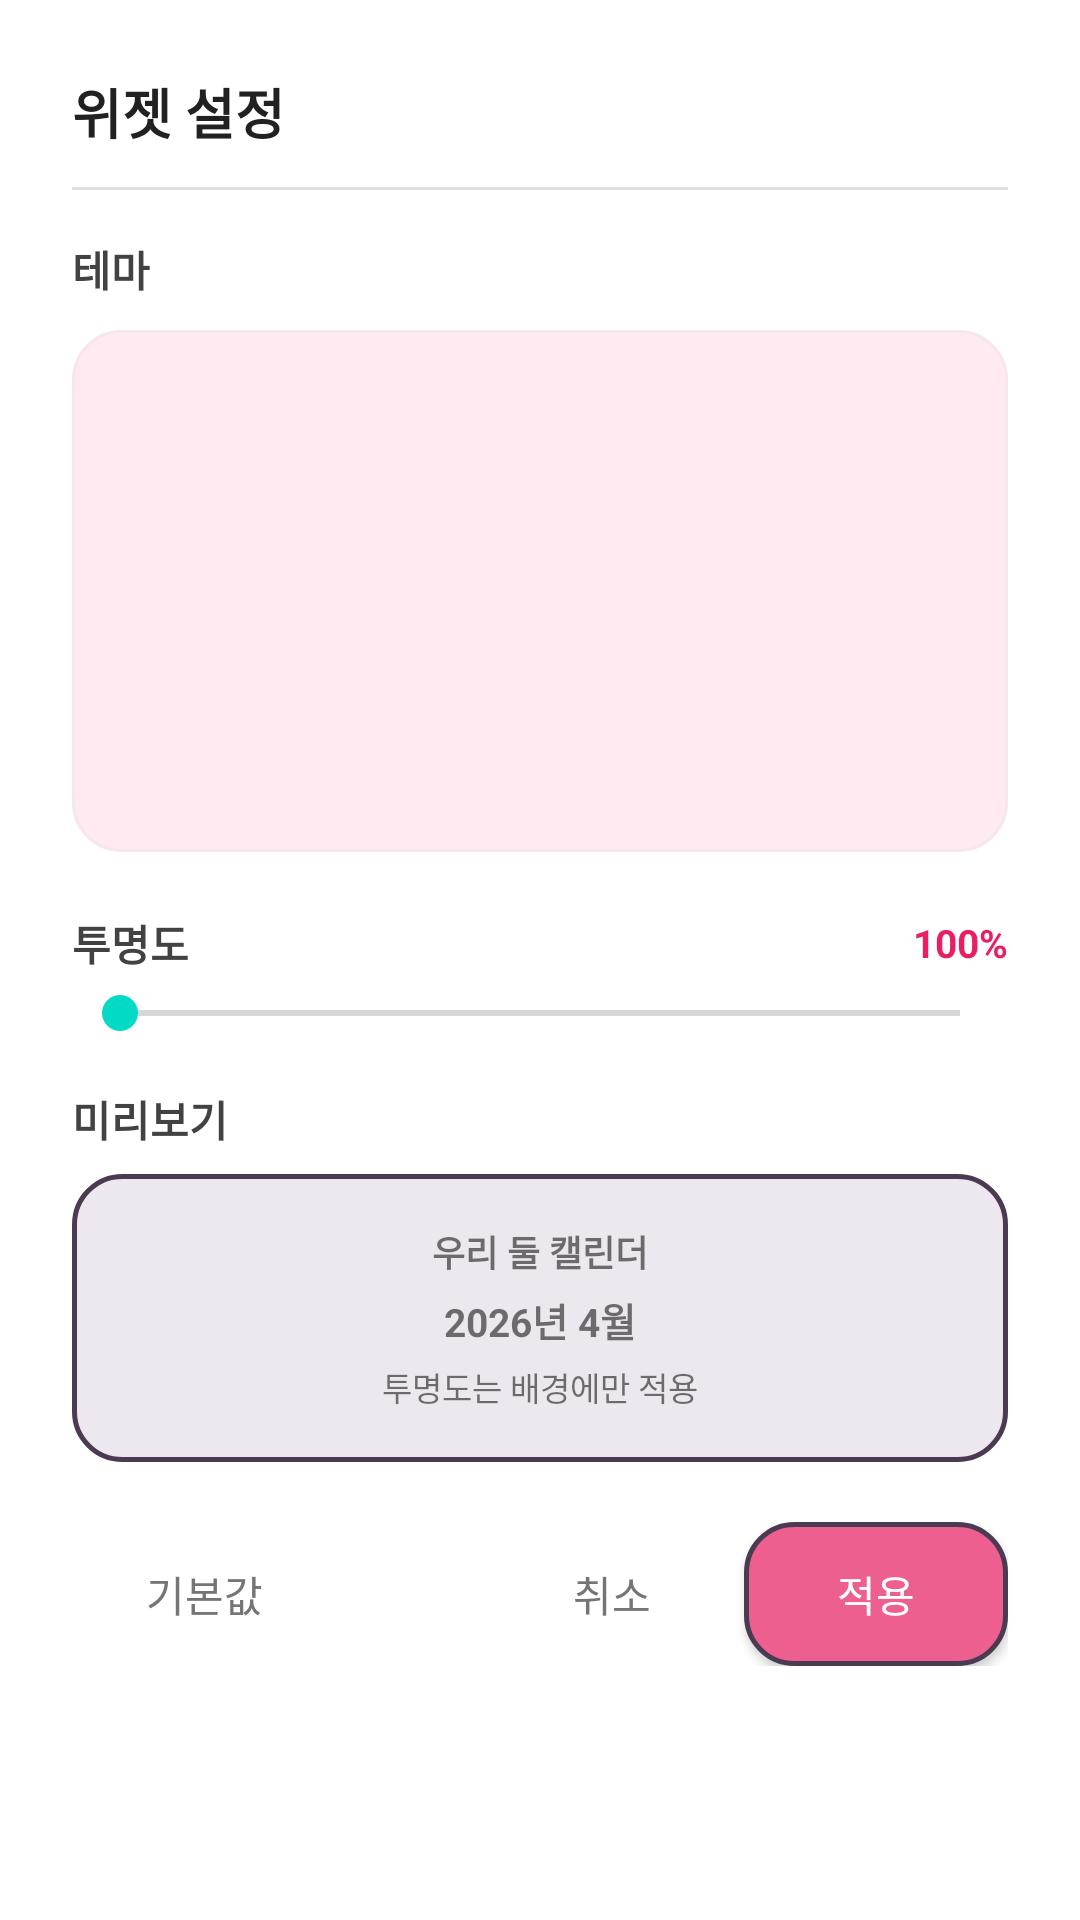

Reconstruct the res/layout file that produces this screen, plus the resources it refers to.
<!-- AndroidManifest.xml: fallback theme Theme.MaterialComponents.DayNight.NoActionBar -->
<!-- res/layout/activity_widget_settings.xml -->
<?xml version="1.0" encoding="utf-8"?>
<ScrollView xmlns:android="http://schemas.android.com/apk/res/android"
    android:layout_width="match_parent"
    android:layout_height="match_parent"
    android:fillViewport="true">

    <LinearLayout
        android:layout_width="match_parent"
        android:layout_height="wrap_content"
        android:orientation="vertical"
        android:padding="24dp">

        <TextView
            android:layout_width="match_parent"
            android:layout_height="wrap_content"
            android:text="위젯 설정"
            android:textColor="#212121"
            android:textSize="18sp"
            android:textStyle="bold" />

        <View
            android:layout_width="match_parent"
            android:layout_height="1dp"
            android:layout_marginTop="12dp"
            android:background="#E0E0E0" />

        
        <TextView
            android:layout_width="match_parent"
            android:layout_height="wrap_content"
            android:layout_marginTop="16dp"
            android:text="테마"
            android:textColor="#424242"
            android:textSize="14sp"
            android:textStyle="bold" />

        <GridLayout
            android:id="@+id/swatch_grid"
            android:layout_width="match_parent"
            android:layout_height="wrap_content"
            android:layout_marginTop="10dp"
            android:padding="6dp"
            android:background="@drawable/widget_settings_swatch_panel_bg"
            android:columnCount="2"
            android:alignmentMode="alignMargins">

            <TextView
                android:id="@+id/swatch_0"
                android:layout_width="0dp"
                android:layout_height="46dp"
                android:layout_columnWeight="1"
                android:layout_margin="4dp"
                android:gravity="center"
                android:textSize="13sp"
                android:textStyle="bold" />
            <TextView
                android:id="@+id/swatch_1"
                android:layout_width="0dp"
                android:layout_height="46dp"
                android:layout_columnWeight="1"
                android:layout_margin="4dp"
                android:gravity="center"
                android:textSize="13sp"
                android:textStyle="bold" />
            <TextView
                android:id="@+id/swatch_2"
                android:layout_width="0dp"
                android:layout_height="46dp"
                android:layout_columnWeight="1"
                android:layout_margin="4dp"
                android:gravity="center"
                android:textSize="13sp"
                android:textStyle="bold" />
            <TextView
                android:id="@+id/swatch_3"
                android:layout_width="0dp"
                android:layout_height="46dp"
                android:layout_columnWeight="1"
                android:layout_margin="4dp"
                android:gravity="center"
                android:textSize="13sp"
                android:textStyle="bold" />
            <TextView
                android:id="@+id/swatch_4"
                android:layout_width="0dp"
                android:layout_height="46dp"
                android:layout_columnWeight="1"
                android:layout_margin="4dp"
                android:gravity="center"
                android:textSize="13sp"
                android:textStyle="bold" />
            <TextView
                android:id="@+id/swatch_5"
                android:layout_width="0dp"
                android:layout_height="46dp"
                android:layout_columnWeight="1"
                android:layout_margin="4dp"
                android:gravity="center"
                android:textSize="13sp"
                android:textStyle="bold" />
        </GridLayout>

        
        <LinearLayout
            android:layout_width="match_parent"
            android:layout_height="wrap_content"
            android:layout_marginTop="20dp"
            android:orientation="horizontal"
            android:gravity="center_vertical">

            <TextView
                android:layout_width="wrap_content"
                android:layout_height="wrap_content"
                android:text="투명도"
                android:textColor="#424242"
                android:textSize="14sp"
                android:textStyle="bold" />

            <View
                android:layout_width="0dp"
                android:layout_height="1dp"
                android:layout_weight="1" />

            <TextView
                android:id="@+id/alpha_value_text"
                android:layout_width="wrap_content"
                android:layout_height="wrap_content"
                android:text="100%"
                android:textColor="#E91E63"
                android:textSize="13sp"
                android:textStyle="bold" />
        </LinearLayout>

        <SeekBar
            android:id="@+id/alpha_seekbar"
            android:layout_width="match_parent"
            android:layout_height="wrap_content"
            android:layout_marginTop="4dp"
            android:max="255" />

        
        <TextView
            android:layout_width="match_parent"
            android:layout_height="wrap_content"
            android:layout_marginTop="16dp"
            android:text="미리보기"
            android:textColor="#424242"
            android:textSize="14sp"
            android:textStyle="bold" />

        <FrameLayout
            android:layout_width="match_parent"
            android:layout_height="96dp"
            android:layout_marginTop="8dp"
            android:background="@drawable/widget_settings_checker_bg">

            <LinearLayout
                android:id="@+id/preview_box"
                android:layout_width="match_parent"
                android:layout_height="match_parent"
                android:layout_margin="6dp"
                android:gravity="center"
                android:orientation="vertical"
                android:padding="10dp">

                <TextView
                    android:id="@+id/preview_title"
                    android:layout_width="match_parent"
                    android:layout_height="wrap_content"
                    android:gravity="center"
                    android:includeFontPadding="false"
                    android:text="우리 둘 캘린더"
                    android:textSize="12sp"
                    android:textStyle="bold" />

                <TextView
                    android:id="@+id/preview_month"
                    android:layout_width="match_parent"
                    android:layout_height="wrap_content"
                    android:layout_marginTop="5dp"
                    android:gravity="center"
                    android:includeFontPadding="false"
                    android:text="2026년 4월"
                    android:textSize="13sp"
                    android:textStyle="bold" />

                <TextView
                    android:id="@+id/preview_day"
                    android:layout_width="match_parent"
                    android:layout_height="wrap_content"
                    android:layout_marginTop="5dp"
                    android:gravity="center"
                    android:includeFontPadding="false"
                    android:text="투명도는 배경에만 적용"
                    android:textSize="11sp" />
            </LinearLayout>
        </FrameLayout>

        
        <LinearLayout
            android:layout_width="match_parent"
            android:layout_height="wrap_content"
            android:layout_marginTop="20dp"
            android:orientation="horizontal"
            android:gravity="end">

            <Button
                android:id="@+id/btn_reset"
                android:layout_width="wrap_content"
                android:layout_height="wrap_content"
                android:text="기본값"
                android:textColor="#757575"
                android:background="@android:color/transparent" />

            <View
                android:layout_width="0dp"
                android:layout_height="1dp"
                android:layout_weight="1" />

            <Button
                android:id="@+id/btn_cancel"
                android:layout_width="wrap_content"
                android:layout_height="wrap_content"
                android:text="취소"
                android:textColor="#757575"
                android:background="@android:color/transparent" />

            <Button
                android:id="@+id/btn_apply"
                android:layout_width="wrap_content"
                android:layout_height="wrap_content"
                android:text="적용"
                android:textColor="#FFFFFF"
                android:background="@drawable/widget_settings_apply_btn_bg"
                android:paddingStart="20dp"
                android:paddingEnd="20dp" />
        </LinearLayout>
    </LinearLayout>
</ScrollView>
<!-- resources referenced by this layout -->
<resources>
  <!-- drawable widget_settings_apply_btn_bg (drawable) -->
  <?xml version="1.0" encoding="utf-8"?>
  <shape xmlns:android="http://schemas.android.com/apk/res/android"
      android:shape="rectangle">
      <solid android:color="#EC5F8E" />
      <stroke
          android:width="1.5dp"
          android:color="#4A3B52" />
      <corners android:radius="16dp" />
  </shape>
  <!-- drawable widget_settings_checker_bg (drawable) -->
  <?xml version="1.0" encoding="utf-8"?>
  <shape xmlns:android="http://schemas.android.com/apk/res/android"
      android:shape="rectangle">
      <solid android:color="#EDE8F0" />
      <stroke android:width="1.5dp" android:color="#4A3B52" />
      <corners android:radius="16dp" />
  </shape>
  <!-- drawable widget_settings_swatch_panel_bg (drawable) -->
  <?xml version="1.0" encoding="utf-8"?>
  <shape xmlns:android="http://schemas.android.com/apk/res/android"
      android:shape="rectangle">
      <solid android:color="#FFEAF1" />
      <stroke android:width="1dp" android:color="#F6E7ED" />
      <corners android:radius="16dp" />
  </shape>
</resources>
